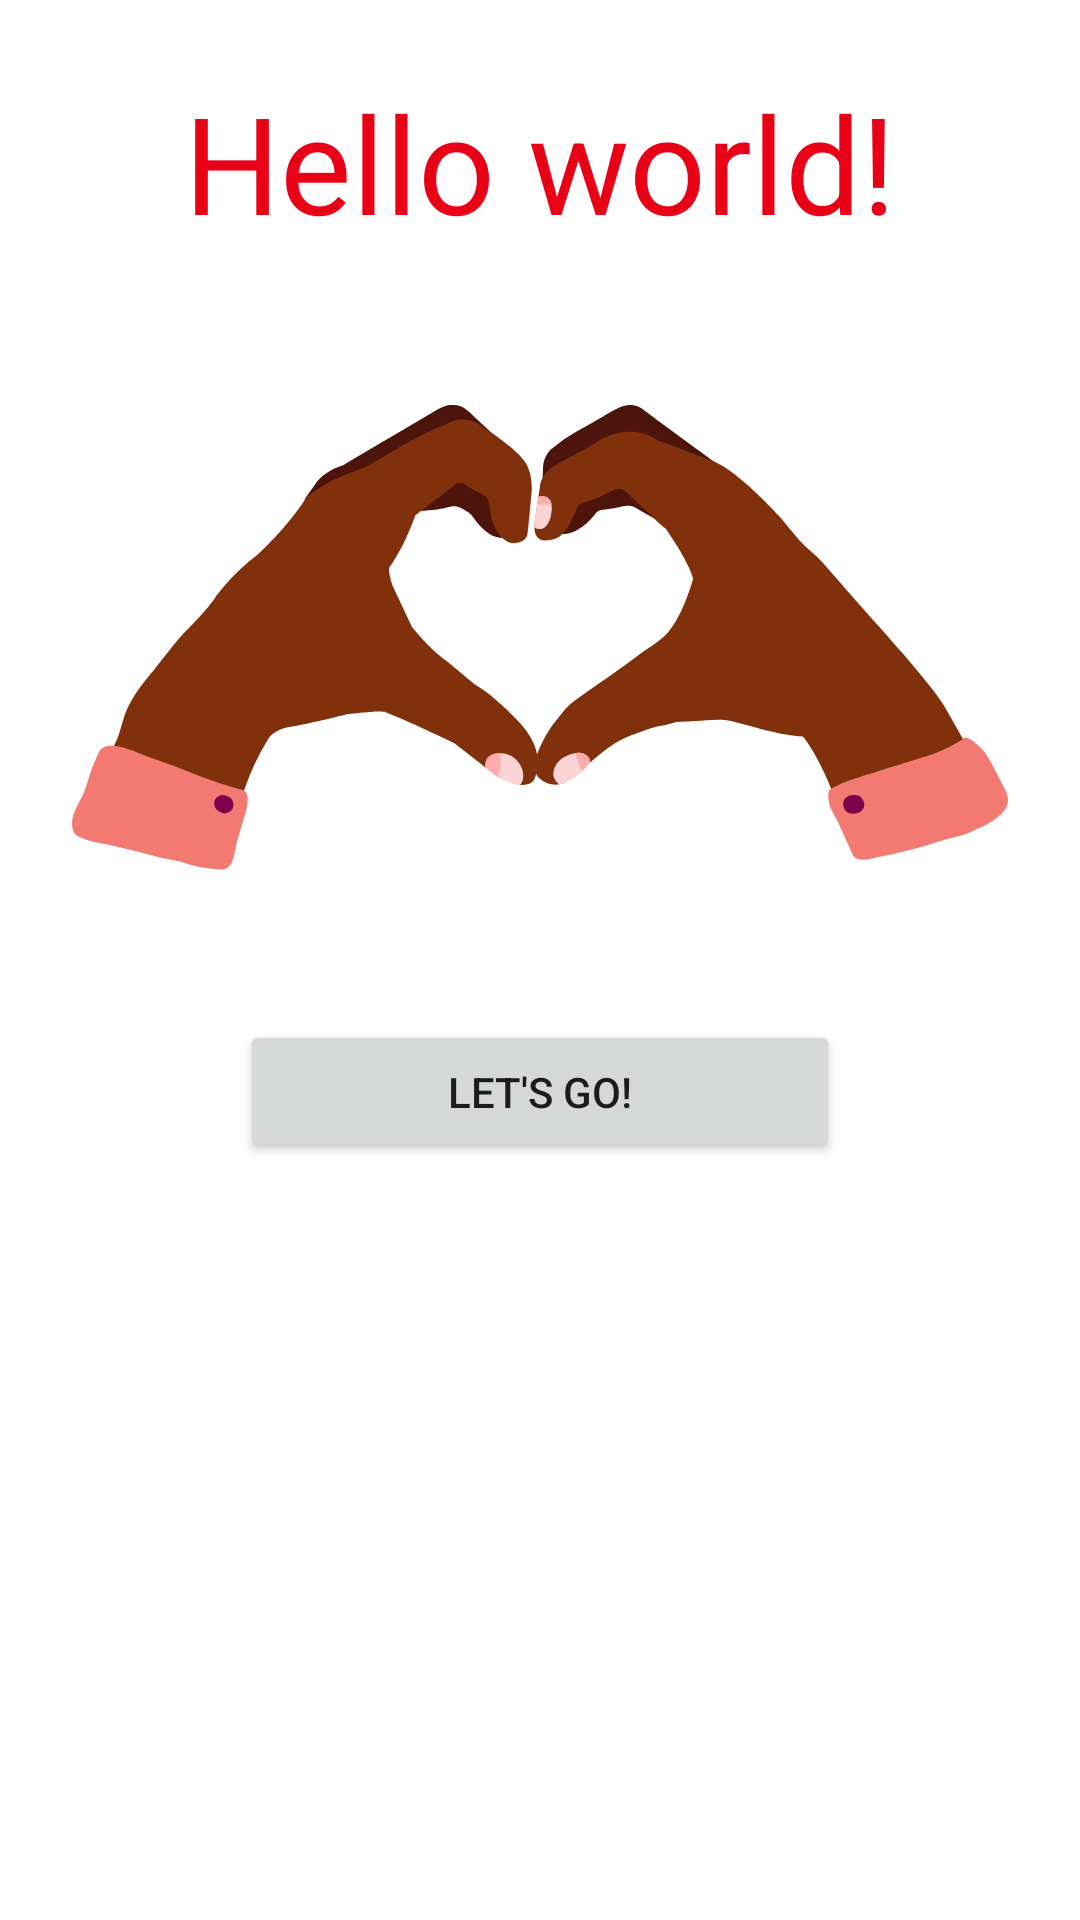

This screen was rendered from an Android layout file. Write that file and the resources it references.
<!-- AndroidManifest.xml: application theme Theme.IGEday -->
<!-- res/layout/activity_main.xml -->
<?xml version="1.0" encoding="utf-8"?>
<LinearLayout xmlns:android="http://schemas.android.com/apk/res/android"
    xmlns:app="http://schemas.android.com/apk/res-auto"
    xmlns:tools="http://schemas.android.com/tools"
    android:layout_width="match_parent"
    android:layout_height="match_parent"
    android:orientation="vertical"
    tools:context=".MainActivity">

    <TextView
        android:id="@+id/textView"
        android:layout_width="match_parent"
        android:layout_height="wrap_content"
        android:layout_margin="24dp"
        android:textSize="45dp"
        android:textColor="@color/blocket_red"
        android:gravity="center_horizontal"
        android:text="Hello world!" />

    <ImageView
        android:id="@+id/imageView"
        android:layout_margin="24dp"
        android:layout_width="match_parent"
        android:layout_height="wrap_content"
        app:srcCompat="@drawable/ic_heart" />

    <Button
        android:id="@+id/button_next"
        android:layout_width="200dp"
        android:layout_margin="24dp"
        android:layout_gravity="center_horizontal"
        android:layout_height="wrap_content"
        android:text="Let's go!" />

</LinearLayout>
<!-- resources referenced by this layout -->
<resources>
  <color name="blocket_red">#E90017</color>
  <!-- drawable ic_heart: vector/xml drawable (drawable, 9758 chars, omitted) -->
  <style name="Theme.IGEday" parent="Theme.MaterialComponents.DayNight.NoActionBar">
          
          <item name="colorPrimary">@color/blocket_red</item>
          <item name="colorPrimaryVariant">@color/blocket_red</item>
          <item name="colorOnPrimary">@color/white</item>
          
          <item name="colorSecondary">@color/teal_200</item>
          <item name="colorSecondaryVariant">@color/teal_700</item>
          <item name="colorOnSecondary">@color/black</item>
          
          <item name="android:statusBarColor">?attr/colorPrimaryVariant</item>
      </style>
  <color name="white">#FFFFFFFF</color>
  <color name="teal_200">#FF03DAC5</color>
  <color name="teal_700">#FF018786</color>
  <color name="black">#FF000000</color>
</resources>
